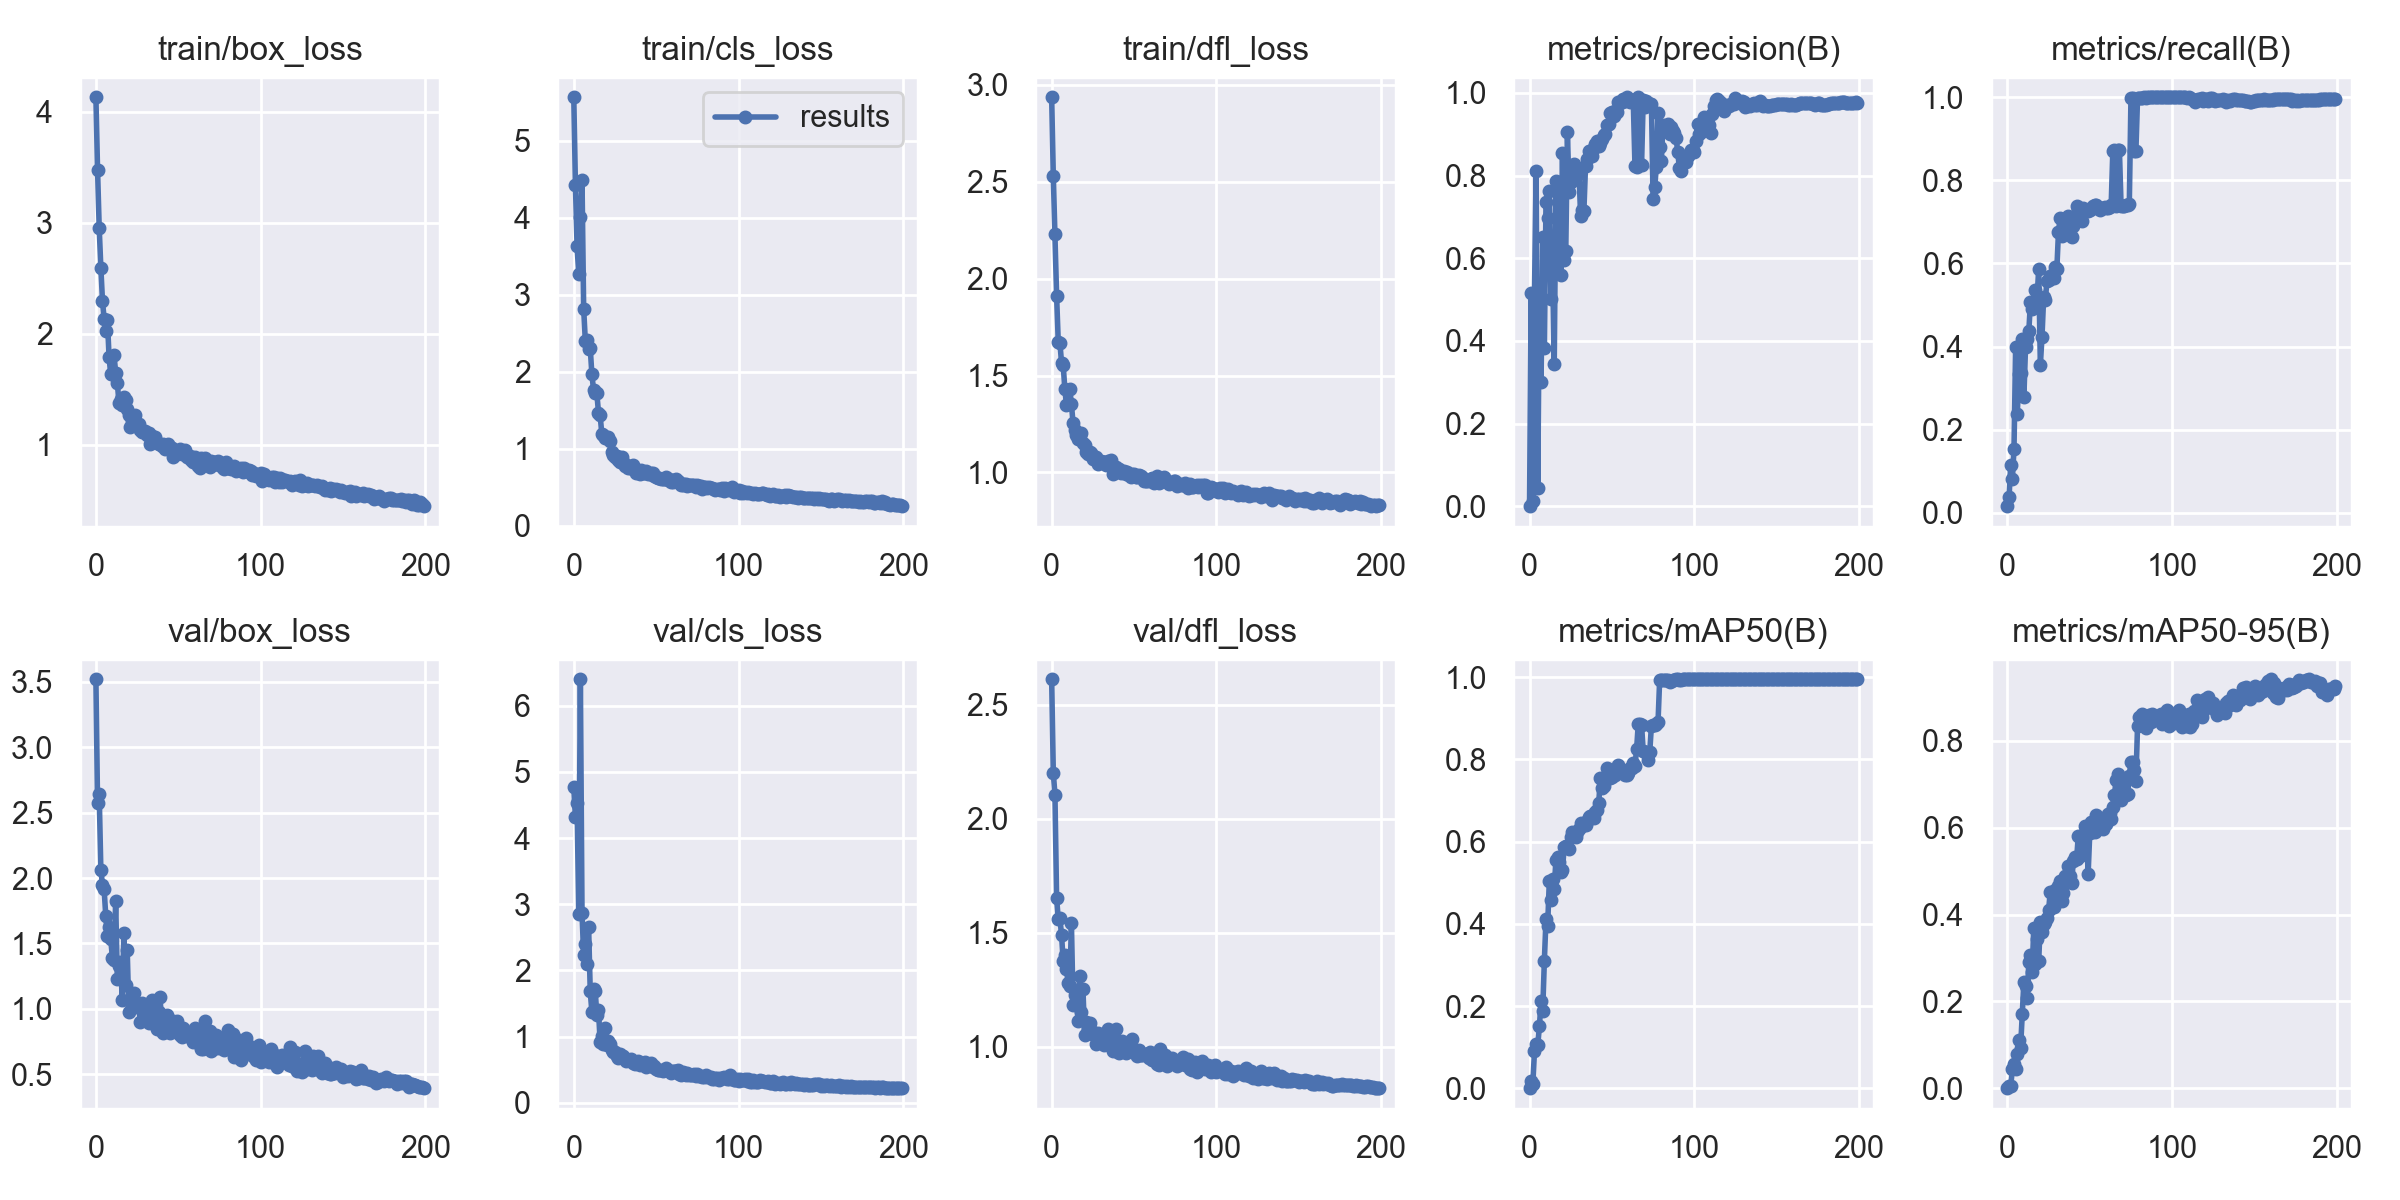

The file beside this chart, header and first rows:
epoch, train/box_loss, train/cls_loss, train/dfl_loss, metrics/precision(B), metrics/recall(B), metrics/mAP50(B), metrics/mAP50-95(B), val/box_loss, val/cls_loss, val/dfl_loss, lr/pg0, lr/pg1, lr/pg2
0, 4.132, 5.566, 2.935, 0.00075, 0.01599, 0.00041, 0.00012, 3.519, 4.766, 2.613, 0.07062, 0.003264, 0.003264
1, 3.48, 4.427, 2.53, 0.5162, 0.0369, 0.0184, 0.00512, 2.573, 4.32, 2.202, 0.04059, 0.006565, 0.006565
2, 2.957, 3.63, 2.23, 0.0139, 0.1162, 0.0101, 0.00405, 2.64, 4.524, 2.107, 0.01053, 0.009832, 0.009832
3, 2.597, 3.275, 1.912, 0.5105, 0.08029, 0.09055, 0.04392, 2.063, 2.858, 1.653, 0.009851, 0.009851, 0.009851
4, 2.296, 4.015, 1.675, 0.812, 0.1534, 0.108, 0.05606, 1.948, 6.401, 1.562, 0.009851, 0.009851, 0.009851
5, 2.135, 4.487, 1.67, 0.04392, 0.3982, 0.1045, 0.04417, 1.912, 2.862, 1.565, 0.009802, 0.009802, 0.009802
6, 2.03, 2.822, 1.566, 0.5318, 0.238, 0.1517, 0.07926, 1.708, 2.236, 1.49, 0.009753, 0.009753, 0.009753
7, 2.122, 2.403, 1.555, 0.3006, 0.3333, 0.2114, 0.1099, 1.559, 2.404, 1.376, 0.009703, 0.009703, 0.009703
8, 1.789, 2.416, 1.43, 0.6521, 0.3353, 0.1885, 0.09365, 1.622, 2.095, 1.403, 0.009654, 0.009654, 0.009654
9, 1.635, 2.294, 1.347, 0.3823, 0.4188, 0.3105, 0.1705, 1.534, 2.657, 1.34, 0.009604, 0.009604, 0.009604
10, 1.638, 2.303, 1.353, 0.7365, 0.278, 0.4109, 0.2448, 1.391, 1.682, 1.278, 0.009555, 0.009555, 0.009555
11, 1.81, 1.965, 1.433, 0.697, 0.3979, 0.3956, 0.2347, 1.375, 1.368, 1.265, 0.009505, 0.009505, 0.009505
12, 1.65, 1.766, 1.351, 0.762, 0.4182, 0.5032, 0.2075, 1.823, 1.717, 1.541, 0.009456, 0.009456, 0.009456
13, 1.56, 1.73, 1.255, 0.5012, 0.4371, 0.4582, 0.2901, 1.224, 1.695, 1.182, 0.009406, 0.009406, 0.009406
14, 1.38, 1.72, 1.221, 0.5776, 0.5079, 0.5084, 0.3058, 1.328, 1.326, 1.226, 0.009357, 0.009357, 0.009357
15, 1.416, 1.47, 1.191, 0.3437, 0.4914, 0.4856, 0.2682, 1.359, 1.401, 1.231, 0.009307, 0.009307, 0.009307
16, 1.358, 1.434, 1.172, 0.786, 0.5041, 0.5544, 0.3679, 1.066, 0.9217, 1.111, 0.009258, 0.009258, 0.009258
17, 1.434, 1.198, 1.195, 0.7834, 0.5363, 0.5631, 0.2865, 1.577, 1.01, 1.312, 0.009208, 0.009208, 0.009208
18, 1.408, 1.185, 1.201, 0.7532, 0.516, 0.5495, 0.3435, 1.185, 0.888, 1.153, 0.009158, 0.009158, 0.009158
19, 1.327, 1.141, 1.153, 0.5602, 0.5872, 0.5265, 0.2939, 1.451, 1.13, 1.252, 0.009109, 0.009109, 0.009109
20, 1.274, 1.144, 1.14, 0.8546, 0.356, 0.5309, 0.3827, 0.9792, 0.8712, 1.05, 0.009059, 0.009059, 0.009059
21, 1.163, 1.148, 1.105, 0.5946, 0.4235, 0.5861, 0.3593, 1.067, 0.9358, 1.107, 0.00901, 0.00901, 0.00901
22, 1.218, 1.097, 1.094, 0.6166, 0.5186, 0.5895, 0.3785, 1.023, 0.8806, 1.076, 0.00896, 0.00896, 0.00896
23, 1.214, 0.9633, 1.105, 0.905, 0.5121, 0.5902, 0.3819, 1.124, 0.8048, 1.106, 0.008911, 0.008911, 0.008911
24, 1.271, 0.925, 1.1, 0.7612, 0.5572, 0.5815, 0.3922, 1.033, 0.7699, 1.069, 0.008861, 0.008861, 0.008861
25, 1.183, 0.8933, 1.072, 0.7835, 0.5594, 0.6117, 0.4095, 1.013, 0.7722, 1.064, 0.008812, 0.008812, 0.008812
26, 1.187, 0.9073, 1.073, 0.7955, 0.5706, 0.6228, 0.4526, 1.014, 0.7102, 1.05, 0.008762, 0.008762, 0.008762
27, 1.138, 0.8487, 1.082, 0.828, 0.5719, 0.6201, 0.4513, 0.9011, 0.6789, 1.01, 0.008713, 0.008713, 0.008713
28, 1.121, 0.8232, 1.045, 0.8072, 0.5643, 0.611, 0.4169, 1.043, 0.7409, 1.061, 0.008663, 0.008663, 0.008663
29, 1.115, 0.8874, 1.052, 0.8001, 0.5904, 0.6244, 0.4563, 0.9935, 0.7002, 1.045, 0.008614, 0.008614, 0.008614
30, 1.124, 0.8333, 1.057, 0.8123, 0.5857, 0.6316, 0.4328, 0.9547, 0.7002, 1.039, 0.008564, 0.008564, 0.008564
31, 1.091, 0.7752, 1.054, 0.702, 0.6758, 0.6448, 0.4661, 1.004, 0.6594, 1.051, 0.008515, 0.008515, 0.008515
32, 1.103, 0.7906, 1.054, 0.7176, 0.7094, 0.6389, 0.4777, 0.8902, 0.6346, 1.005, 0.008466, 0.008466, 0.008466
33, 1.006, 0.7497, 1.038, 0.7147, 0.6662, 0.6436, 0.4318, 0.9227, 0.6491, 1.03, 0.008416, 0.008416, 0.008416
34, 1.078, 0.748, 1.058, 0.8241, 0.7017, 0.6414, 0.4498, 1.067, 0.6398, 1.076, 0.008367, 0.008367, 0.008367
35, 1.062, 0.7705, 1.049, 0.8403, 0.6733, 0.6508, 0.4883, 1.006, 0.658, 1.049, 0.008317, 0.008317, 0.008317
36, 1.069, 0.7841, 1.062, 0.8582, 0.6762, 0.6596, 0.4757, 0.9076, 0.6081, 1.01, 0.008268, 0.008268, 0.008268
37, 1.02, 0.7239, 0.9935, 0.8594, 0.7153, 0.6634, 0.5108, 0.8441, 0.5928, 0.9828, 0.008218, 0.008218, 0.008218
38, 1.008, 0.6808, 1.011, 0.8463, 0.6721, 0.6591, 0.4892, 0.9774, 0.6014, 1.034, 0.008169, 0.008169, 0.008169
39, 1.008, 0.6916, 1.03, 0.8654, 0.6633, 0.6575, 0.4731, 1.087, 0.6296, 1.076, 0.008119, 0.008119, 0.008119
40, 0.9926, 0.6784, 1.018, 0.8755, 0.6896, 0.6723, 0.5238, 0.8271, 0.5672, 0.9748, 0.00807, 0.00807, 0.00807
41, 1.007, 0.7226, 1.019, 0.8833, 0.7079, 0.6768, 0.5325, 0.8173, 0.5785, 0.9718, 0.00802, 0.00802, 0.00802
42, 0.9598, 0.6802, 0.9951, 0.8721, 0.7376, 0.6938, 0.5271, 0.9106, 0.5793, 1.007, 0.007971, 0.007971, 0.007971
43, 0.9834, 0.6797, 1.003, 0.8792, 0.7303, 0.7546, 0.5798, 0.9538, 0.6197, 1.024, 0.007921, 0.007921, 0.007921
44, 1.006, 0.7048, 1.008, 0.8872, 0.7302, 0.7313, 0.5338, 0.8348, 0.5413, 0.9869, 0.007872, 0.007872, 0.007872
45, 0.981, 0.6711, 0.9923, 0.8982, 0.7018, 0.7352, 0.5613, 0.8142, 0.5652, 0.9701, 0.007822, 0.007822, 0.007822
46, 0.9698, 0.6771, 1.004, 0.9008, 0.7347, 0.7577, 0.577, 0.8792, 0.5639, 1.002, 0.007772, 0.007772, 0.007772
47, 0.891, 0.6804, 0.9866, 0.9223, 0.7276, 0.779, 0.6046, 0.9056, 0.6053, 1.004, 0.007723, 0.007723, 0.007723
48, 0.9496, 0.6881, 0.9769, 0.9247, 0.7288, 0.7595, 0.5977, 0.8363, 0.5435, 0.9802, 0.007673, 0.007673, 0.007673
49, 0.9182, 0.6399, 0.9945, 0.9509, 0.7269, 0.754, 0.4927, 0.9068, 0.5492, 1.032, 0.007624, 0.007624, 0.007624
50, 0.9406, 0.6379, 0.9935, 0.9526, 0.7281, 0.7583, 0.5878, 0.8534, 0.5121, 0.9834, 0.007574, 0.007574, 0.007574
51, 0.9667, 0.6178, 0.9786, 0.945, 0.7303, 0.7744, 0.6129, 0.7986, 0.4973, 0.9665, 0.007525, 0.007525, 0.007525
52, 0.9167, 0.6247, 0.9789, 0.957, 0.7385, 0.7624, 0.6053, 0.7811, 0.4932, 0.9599, 0.007476, 0.007476, 0.007476
53, 0.9497, 0.6041, 0.9893, 0.953, 0.7411, 0.7698, 0.5897, 0.8534, 0.4981, 0.9849, 0.007426, 0.007426, 0.007426
54, 0.9537, 0.6063, 0.9842, 0.9776, 0.7412, 0.7862, 0.6282, 0.8085, 0.4842, 0.9639, 0.007377, 0.007377, 0.007377
55, 0.8939, 0.6094, 0.9752, 0.975, 0.7324, 0.7765, 0.6143, 0.79, 0.4976, 0.9633, 0.007327, 0.007327, 0.007327
56, 0.8942, 0.6313, 0.9542, 0.9775, 0.7287, 0.7704, 0.6157, 0.8162, 0.5208, 0.9696, 0.007278, 0.007278, 0.007278
57, 0.9035, 0.5996, 0.9576, 0.9838, 0.7328, 0.7704, 0.6135, 0.8009, 0.4955, 0.9627, 0.007228, 0.007228, 0.007228
58, 0.8672, 0.6009, 0.9583, 0.9805, 0.7331, 0.7613, 0.5981, 0.8006, 0.4867, 0.9661, 0.007178, 0.007178, 0.007178
59, 0.8446, 0.5735, 0.9609, 0.9886, 0.7357, 0.7615, 0.6083, 0.7451, 0.4465, 0.9495, 0.007129, 0.007129, 0.007129
... 140 more rows
